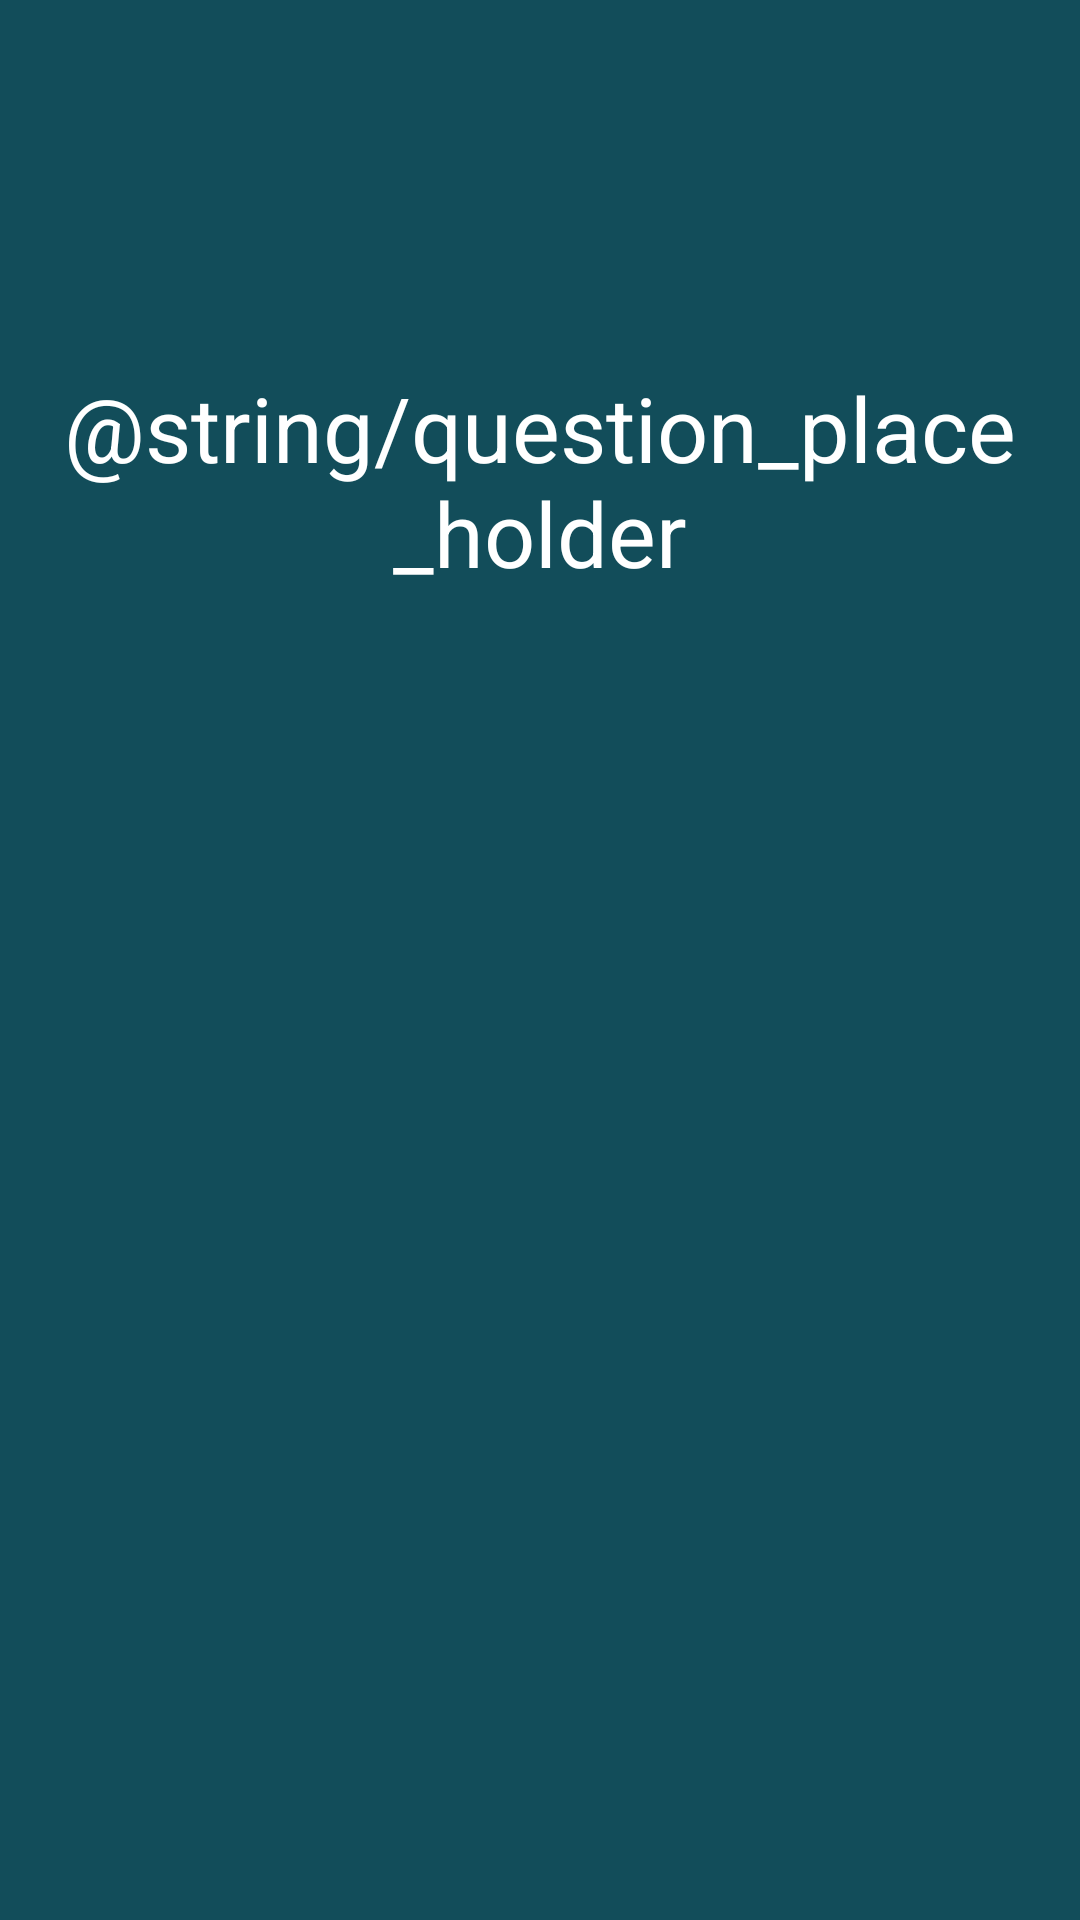

Layout XML and referenced resources for this Android screen:
<!-- AndroidManifest.xml: application theme AppTheme -->
<!-- res/layout/activity_questions.xml -->
<LinearLayout xmlns:android="http://schemas.android.com/apk/res/android"
    xmlns:tools="http://schemas.android.com/tools"
    tools:context="hackathon.london.tearfunddisasterresponse.questions.QuestionsActivity"
    android:layout_width="fill_parent"
    android:layout_height="fill_parent"
    android:orientation="vertical">

    <TextView
        android:layout_weight="1"
        android:layout_width="fill_parent"
        android:layout_height="fill_parent"
        android:text="@string/question_place_holder"
        android:id="@+id/questionTitle"
        style="@style/Text.Primary"
        android:layout_gravity="center_horizontal"
        android:gravity="center"
        android:foregroundGravity="center"
        android:layout_marginLeft="16dp"
        android:layout_marginRight="16dp"/>

    <LinearLayout
        android:layout_weight="1"
        android:layout_width="fill_parent"
        android:layout_height="fill_parent"
        android:layout_gravity="center"
        android:baselineAligned="false">
        <ListView
            android:layout_width="fill_parent"
            android:layout_height="wrap_content"
            android:id="@android:id/list"
            style="@style/Text.Secondary"
            tools:listitem="@android:layout/simple_list_item_1"
            android:layout_gravity="left|center_vertical"
            android:layout_marginBottom="16dp"
            android:layout_marginLeft="16dp"
            android:layout_marginRight="16dp" />
    </LinearLayout>

</LinearLayout>
<!-- resources referenced by this layout -->
<resources>
  <style name="Text.Primary" parent="ThemeOverlay.AppCompat.Light">
          <item name="android:textSize">30sp</item>
          <item name="android:textColor">@color/secondary</item>
      </style>
  <style name="Text.Secondary" parent="ThemeOverlay.AppCompat.Light">
          <item name="android:textSize">24sp</item>
          <item name="android:textColor">@color/secondary</item>
      </style>
  <style name="AppTheme" parent="Theme.AppCompat.Light.NoActionBar">
          <item name="android:background">@color/mainBackground</item>
          <item name="android:colorBackground">@color/mainBackground</item>
          <item name="android:colorPrimaryDark">@color/primaryDark</item>
      </style>
  <color name="secondary">#FFFFFF</color>
  <color name="mainBackground">@color/primary</color>
  <color name="primary">#124D5A</color>
</resources>
